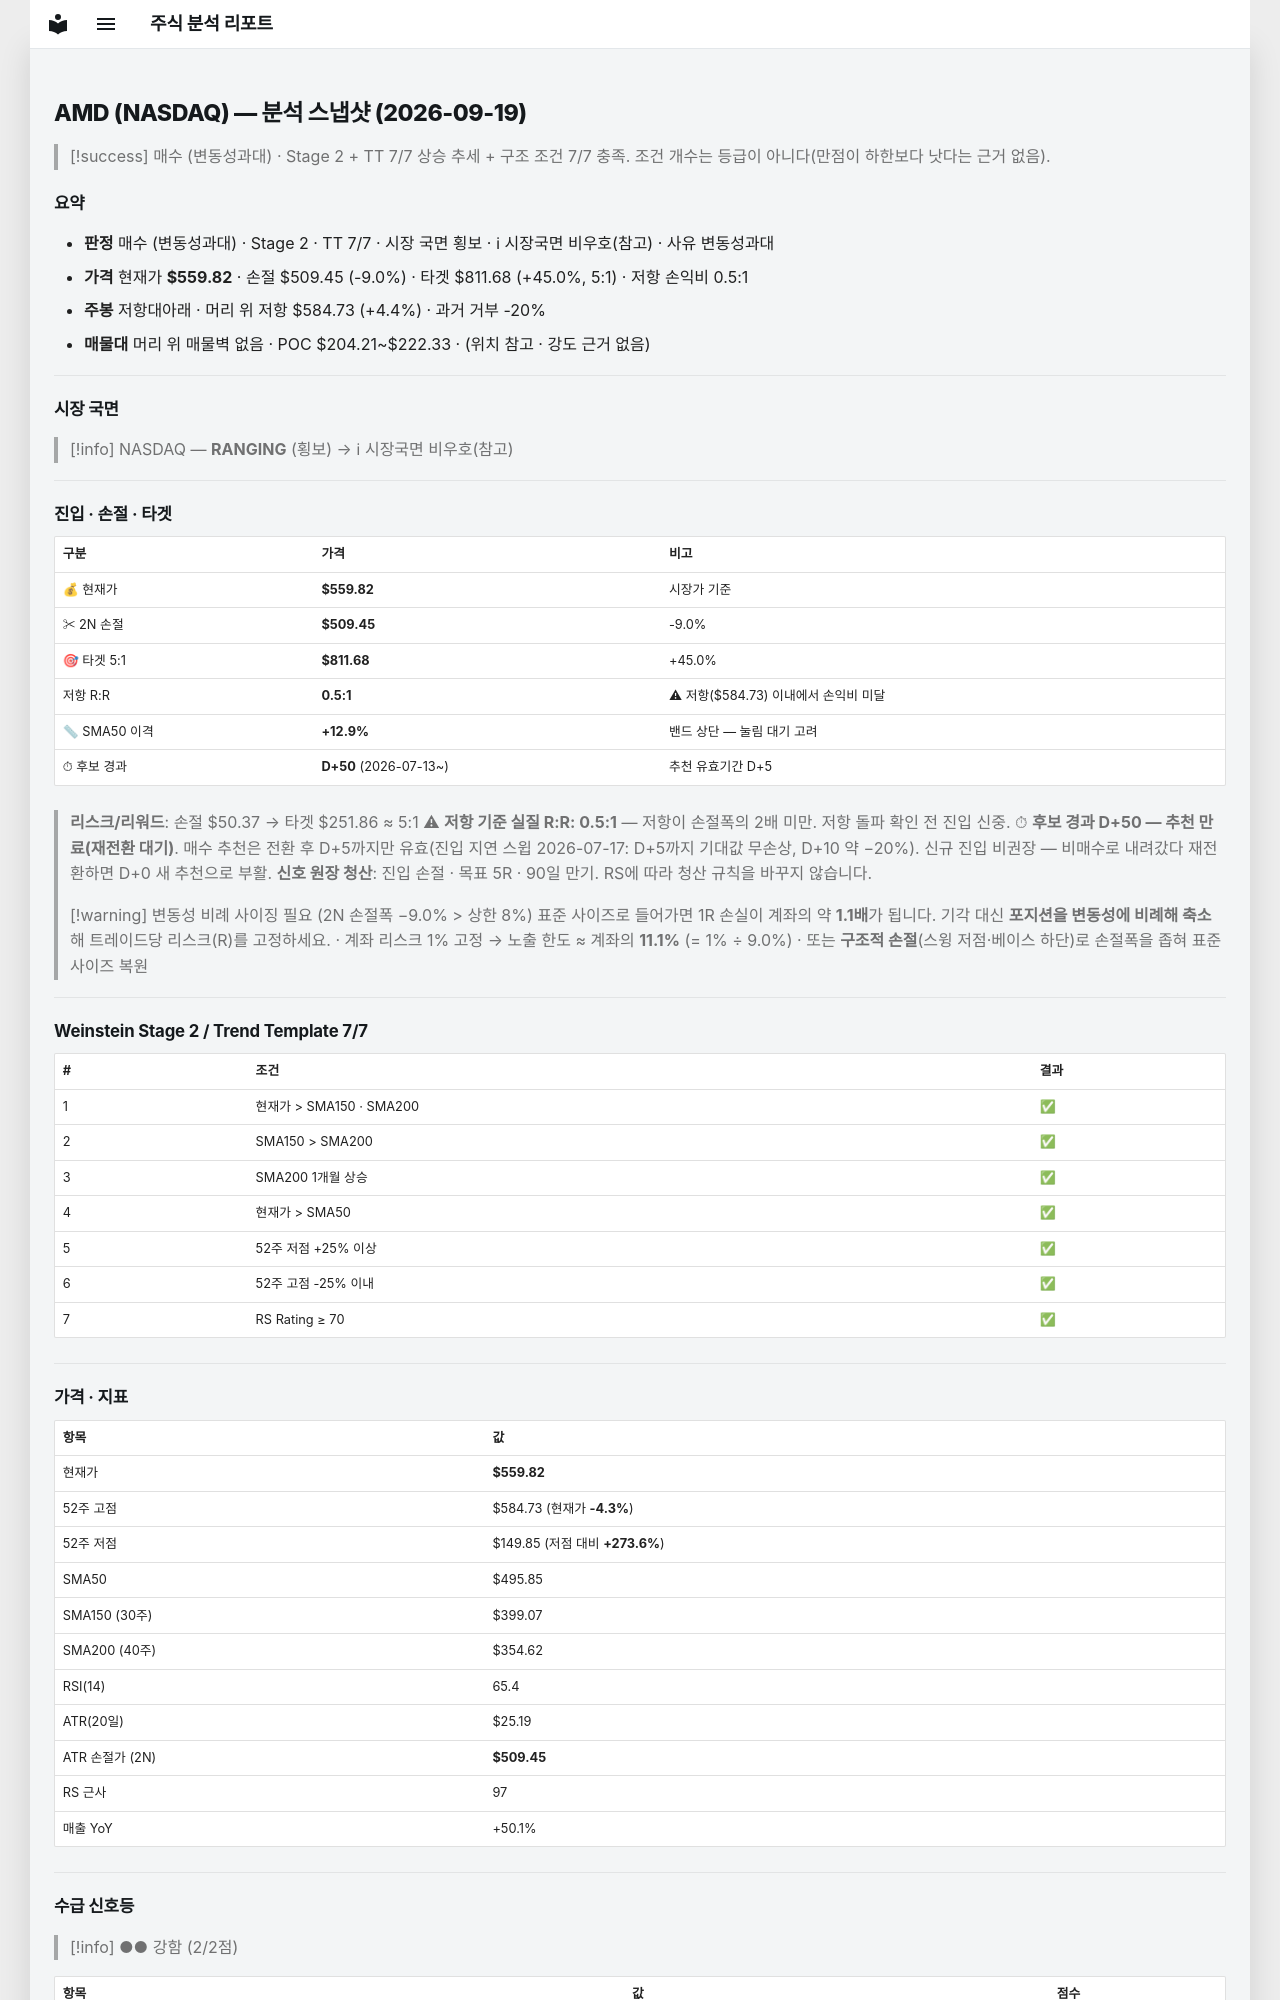

repository: soloandco/stock-reports · page: snapshots/AMD-2026-09-19/index.html · generator: mkdocs

---
type: analysis-snapshot
title: AMD 분석 스냅샷
ticker: AMD
market: NASDAQ
created: 2026-09-19
updated: 2026-09-19
bar-date: 2026-09-18
verdict: 매수관찰
verdict-reason: 변동성과대
real-rr: 0.49
sma50-gap-pct: 12.9
candidate-days: 50
candidate-since: 2026-07-13
weekly-position: 저항대아래
weekly-overhead-price: 584.73
weekly-overhead-pct: 4.4
stage: 2
trend-template-score: 7
tt-max: 7
price: 559.8200073242188
stop-price: 509.4480044591896
market-regime: RANGING
supply-demand-score: 2/2
supply-demand-label: 강함
status: tracking
tags:
  - stock-agent
  - watchlist
  - AMD
  - analysis
related:
  - "[[analysis-template]]"
---

# AMD (NASDAQ) — 분석 스냅샷 (2026-09-19)

> [!success] 매수 (변동성과대) · Stage 2 + TT 7/7
> 상승 추세 + 구조 조건 7/7 충족. 조건 개수는 등급이 아니다(만점이 하한보다 낫다는 근거 없음).

## 요약

- **판정** 매수 (변동성과대) · Stage 2 · TT 7/7 · 시장 국면 횡보 · ℹ 시장국면 비우호(참고) · 사유 변동성과대
- **가격** 현재가 **$559.82** · 손절 $509.45 (-9.0%) · 타겟 $811.68 (+45.0%, 5:1) · 저항 손익비 0.5:1
- **주봉** 저항대아래 · 머리 위 저항 $584.73 (+4.4%) · 과거 거부 -20%
- **매물대** 머리 위 매물벽 없음 · POC $204.21~$222.33 · (위치 참고 · 강도 근거 없음)

---

## 시장 국면

> [!info] NASDAQ — **RANGING** (횡보) → ℹ 시장국면 비우호(참고)

---

## 진입 · 손절 · 타겟

| 구분 | 가격 | 비고 |
|------|------|------|
| 💰 현재가 | **$559.82** | 시장가 기준 |
| ✂ 2N 손절 | **$509.45** | -9.0% |
| 🎯 타겟 5:1 | **$811.68** | +45.0% |
| 저항 R:R | **0.5:1** | ⚠ 저항($584.73) 이내에서 손익비 미달 |
| 📏 SMA50 이격 | **+12.9%** | 밴드 상단 — 눌림 대기 고려 |
| ⏱ 후보 경과 | **D+50** (2026-07-13~) | 추천 유효기간 D+5 |

> **리스크/리워드**: 손절 $50.37 → 타겟 $251.86 ≈ 5:1
> ⚠ **저항 기준 실질 R:R: 0.5:1** — 저항이 손절폭의 2배 미만. 저항 돌파 확인 전 진입 신중.
> ⏱ **후보 경과 D+50 — 추천 만료(재전환 대기)**. 매수 추천은 전환 후 D+5까지만 유효(진입 지연 스윕 2026-07-17: D+5까지 기대값 무손상, D+10 약 −20%). 신규 진입 비권장 — 비매수로 내려갔다 재전환하면 D+0 새 추천으로 부활.
> **신호 원장 청산**: 진입 손절 · 목표 5R · 90일 만기. RS에 따라 청산 규칙을 바꾸지 않습니다.

> [!warning] 변동성 비례 사이징 필요 (2N 손절폭 −9.0% > 상한 8%)
> 표준 사이즈로 들어가면 1R 손실이 계좌의 약 **1.1배**가 됩니다. 기각 대신 **포지션을 변동성에 비례해 축소**해 트레이드당 리스크(R)를 고정하세요.
> · 계좌 리스크 1% 고정 → 노출 한도 ≈ 계좌의 **11.1%** (= 1% ÷ 9.0%)
> · 또는 **구조적 손절**(스윙 저점·베이스 하단)로 손절폭을 좁혀 표준 사이즈 복원

---

## Weinstein Stage 2 / Trend Template 7/7

| # | 조건 | 결과 |
|---|------|------|
| 1 | 현재가 > SMA150 · SMA200 | ✅ |
| 2 | SMA150 > SMA200 | ✅ |
| 3 | SMA200 1개월 상승 | ✅ |
| 4 | 현재가 > SMA50 | ✅ |
| 5 | 52주 저점 +25% 이상 | ✅ |
| 6 | 52주 고점 -25% 이내 | ✅ |
| 7 | RS Rating ≥ 70 | ✅ |

---

## 가격 · 지표

| 항목 | 값 |
|------|---|
| 현재가 | **$559.82** |
| 52주 고점 | $584.73 (현재가 **-4.3%**) |
| 52주 저점 | $149.85 (저점 대비 **+273.6%**) |
| SMA50 | $495.85 |
| SMA150 (30주) | $399.07 |
| SMA200 (40주) | $354.62 |
| RSI(14) | 65.4 |
| ATR(20일) | $25.19 |
| ATR 손절가 (2N) | **$509.45** |
| RS 근사 | 97 |
| 매출 YoY | +50.1% |

---
## 수급 신호등

> [!info] ●● 강함 (2/2점)

| 항목 | 값 | 점수 |
|------|------|------|
| 거래량 (5일/20일 비율) | 1.27× (+27.2%) | ✅ |
| OBV 20일 추세 | ↑ 상승 | ✅ |

> **판독법**: 거래량이 20일 평균보다 20% 이상 많고 OBV(온밸런스볼륨)가 상승 중이면 매집 수급이 강한 것으로 판단합니다.

---
